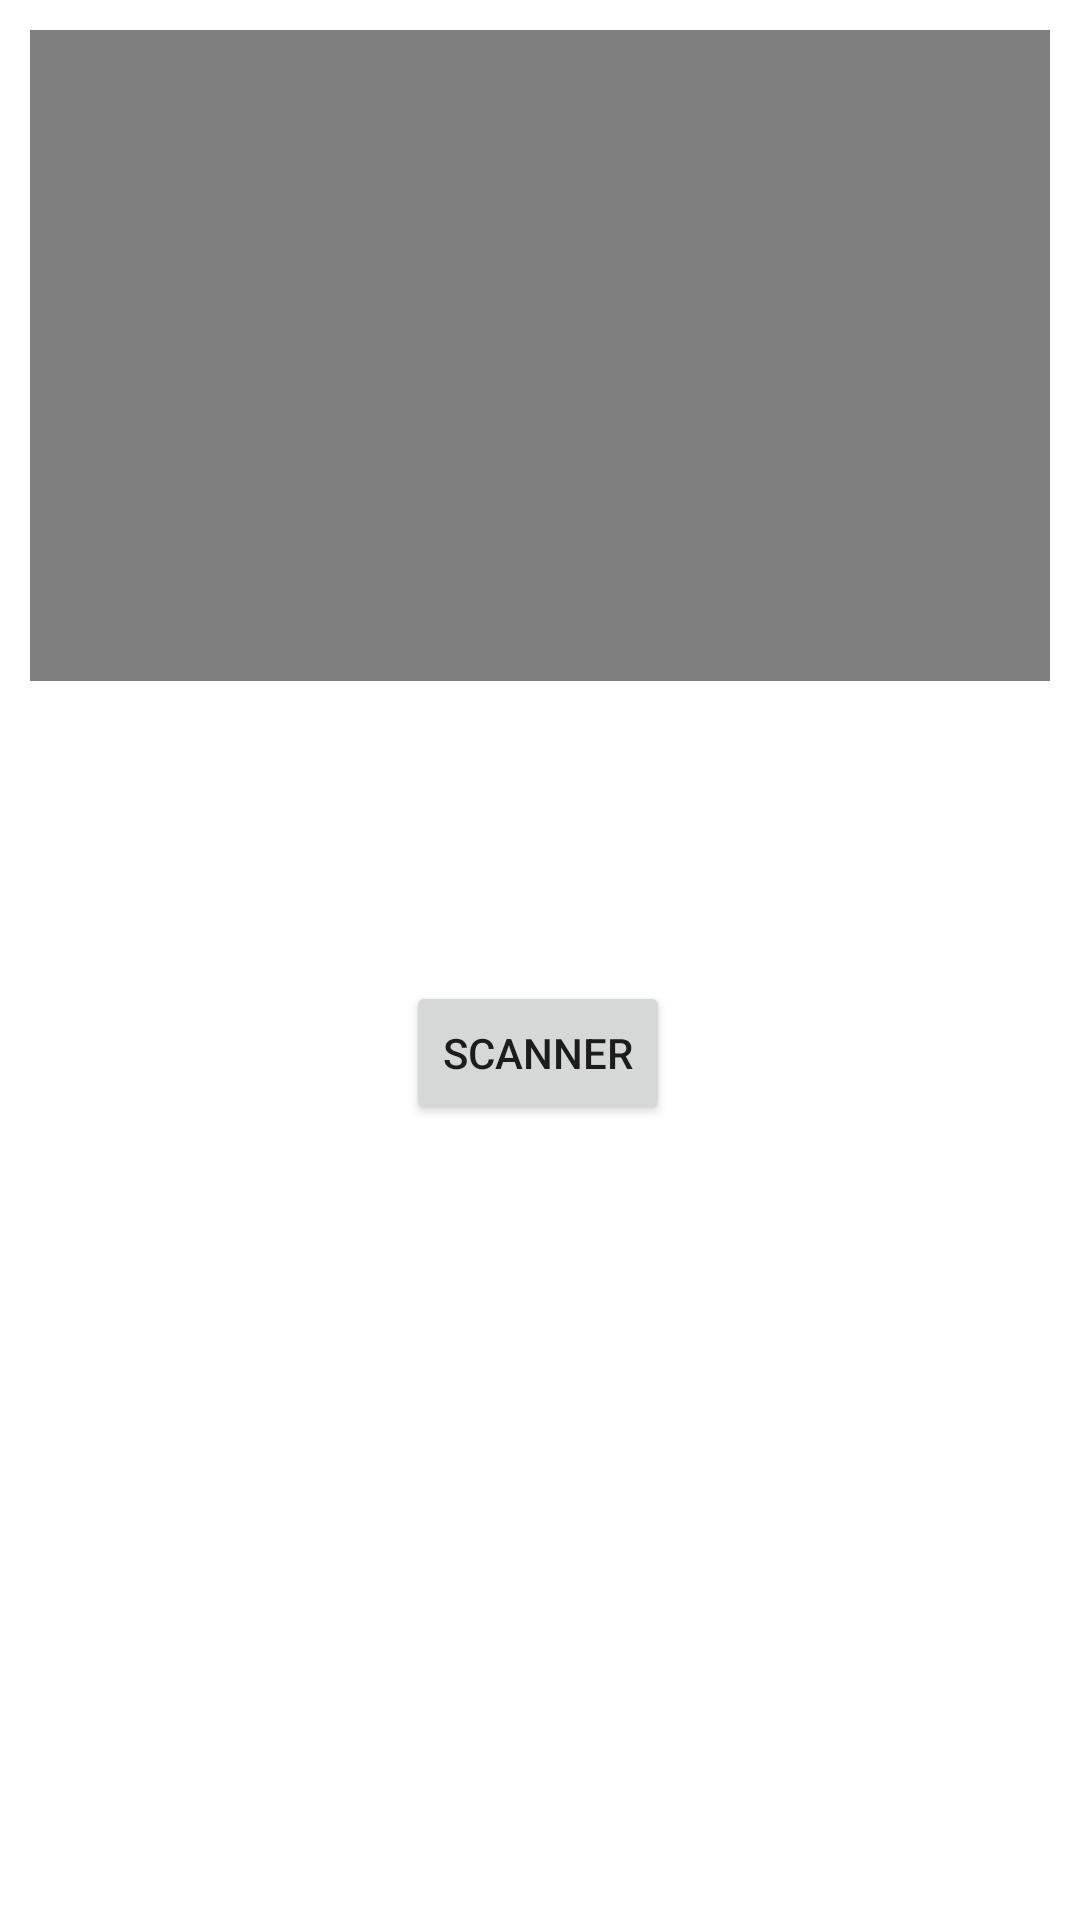

Here is an Android app screen rendered from its layout file. Give the layout XML and the strings, colors and styles it references.
<!-- AndroidManifest.xml: application theme Theme.VideoViewLink -->
<!-- res/layout/activity_main.xml -->
<?xml version="1.0" encoding="utf-8"?>
<androidx.constraintlayout.widget.ConstraintLayout xmlns:android="http://schemas.android.com/apk/res/android"
    xmlns:app="http://schemas.android.com/apk/res-auto"
    xmlns:tools="http://schemas.android.com/tools"
    android:layout_width="match_parent"
    android:layout_height="match_parent"
    android:padding="10dp"
    tools:context=".MainActivity">

    <VideoView
        android:id="@+id/videoview"
        android:layout_width="match_parent"
        android:layout_height="0dp"
        android:overScrollMode="always"
        android:scrollIndicators="bottom"
        app:layout_constraintBottom_toBottomOf="parent"
        app:layout_constraintEnd_toEndOf="parent"
        app:layout_constraintHeight_percent="0.35"
        app:layout_constraintHorizontal_bias="0.0"
        app:layout_constraintStart_toStartOf="parent"
        app:layout_constraintTop_toTopOf="parent"
        app:layout_constraintVertical_bias="0.0"
        app:layout_constraintWidth_percent="1" />

    <Button
        android:id="@+id/btnScanner"
        android:layout_width="wrap_content"
        android:layout_height="wrap_content"
        android:text="Scanner"
        app:layout_constraintBottom_toBottomOf="parent"
        app:layout_constraintHorizontal_bias="0.498"
        app:layout_constraintLeft_toLeftOf="parent"
        app:layout_constraintRight_toRightOf="parent"
        app:layout_constraintTop_toTopOf="parent"
        app:layout_constraintVertical_bias="0.554" />

</androidx.constraintlayout.widget.ConstraintLayout>
<!-- resources referenced by this layout -->
<resources>
  <style name="Theme.VideoViewLink" parent="Theme.MaterialComponents.DayNight.DarkActionBar">
          
          <item name="colorPrimary">@color/purple_500</item>
          <item name="colorPrimaryVariant">@color/purple_700</item>
          <item name="colorOnPrimary">@color/white</item>
          
          <item name="colorSecondary">@color/teal_200</item>
          <item name="colorSecondaryVariant">@color/teal_700</item>
          <item name="colorOnSecondary">@color/black</item>
          
          <item name="android:statusBarColor" tools:targetApi="l">?attr/colorPrimaryVariant</item>
          
      </style>
  <!-- not gathered from this repository: default colours our renderer supplied (Android Studio template values) -->
  <color name="purple_500">#FF6200EE</color>
  <color name="purple_700">#FF3700B3</color>
  <color name="teal_200">#FF03DAC5</color>
  <color name="teal_700">#FF018786</color>
  <color name="black">#FF000000</color>
  <color name="white">#FFFFFFFF</color>
</resources>
